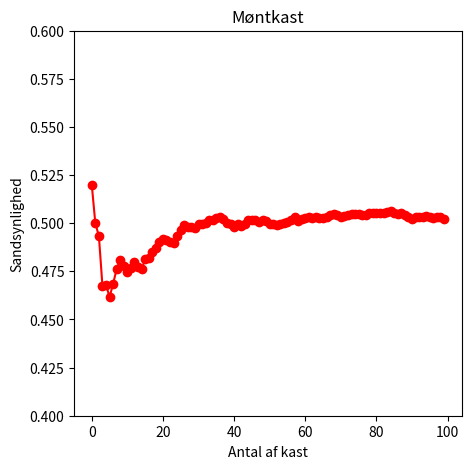

Python code for this plot:
import matplotlib.pyplot as plt
import numpy as np
data = []

def CoinFlip(): 
    flip = np.random.randint(low=0,high=2, size=1)
    return flip[0]
flipamount = 0
plat = 0
totalFlip = 0
chance = 0
for x in range(100):
    for x in range(100):
        flip = CoinFlip()
        plat += flip
        flipamount += 1
        if flipamount == 100:
            chance = plat / (flipamount +(100 * totalFlip))
            data.append(chance)
            flipamount = 0
            print(totalFlip, " ", chance)
            totalFlip += 1

plt.figure(figsize=(5, 5))

plt.ylim(0.4, 0.6)
plt.title("Møntkast")
plt.xlabel("Antal af kast")
plt.ylabel("Sandsynlighed")

plt.plot(data,marker='o', color='r')

plt.show()